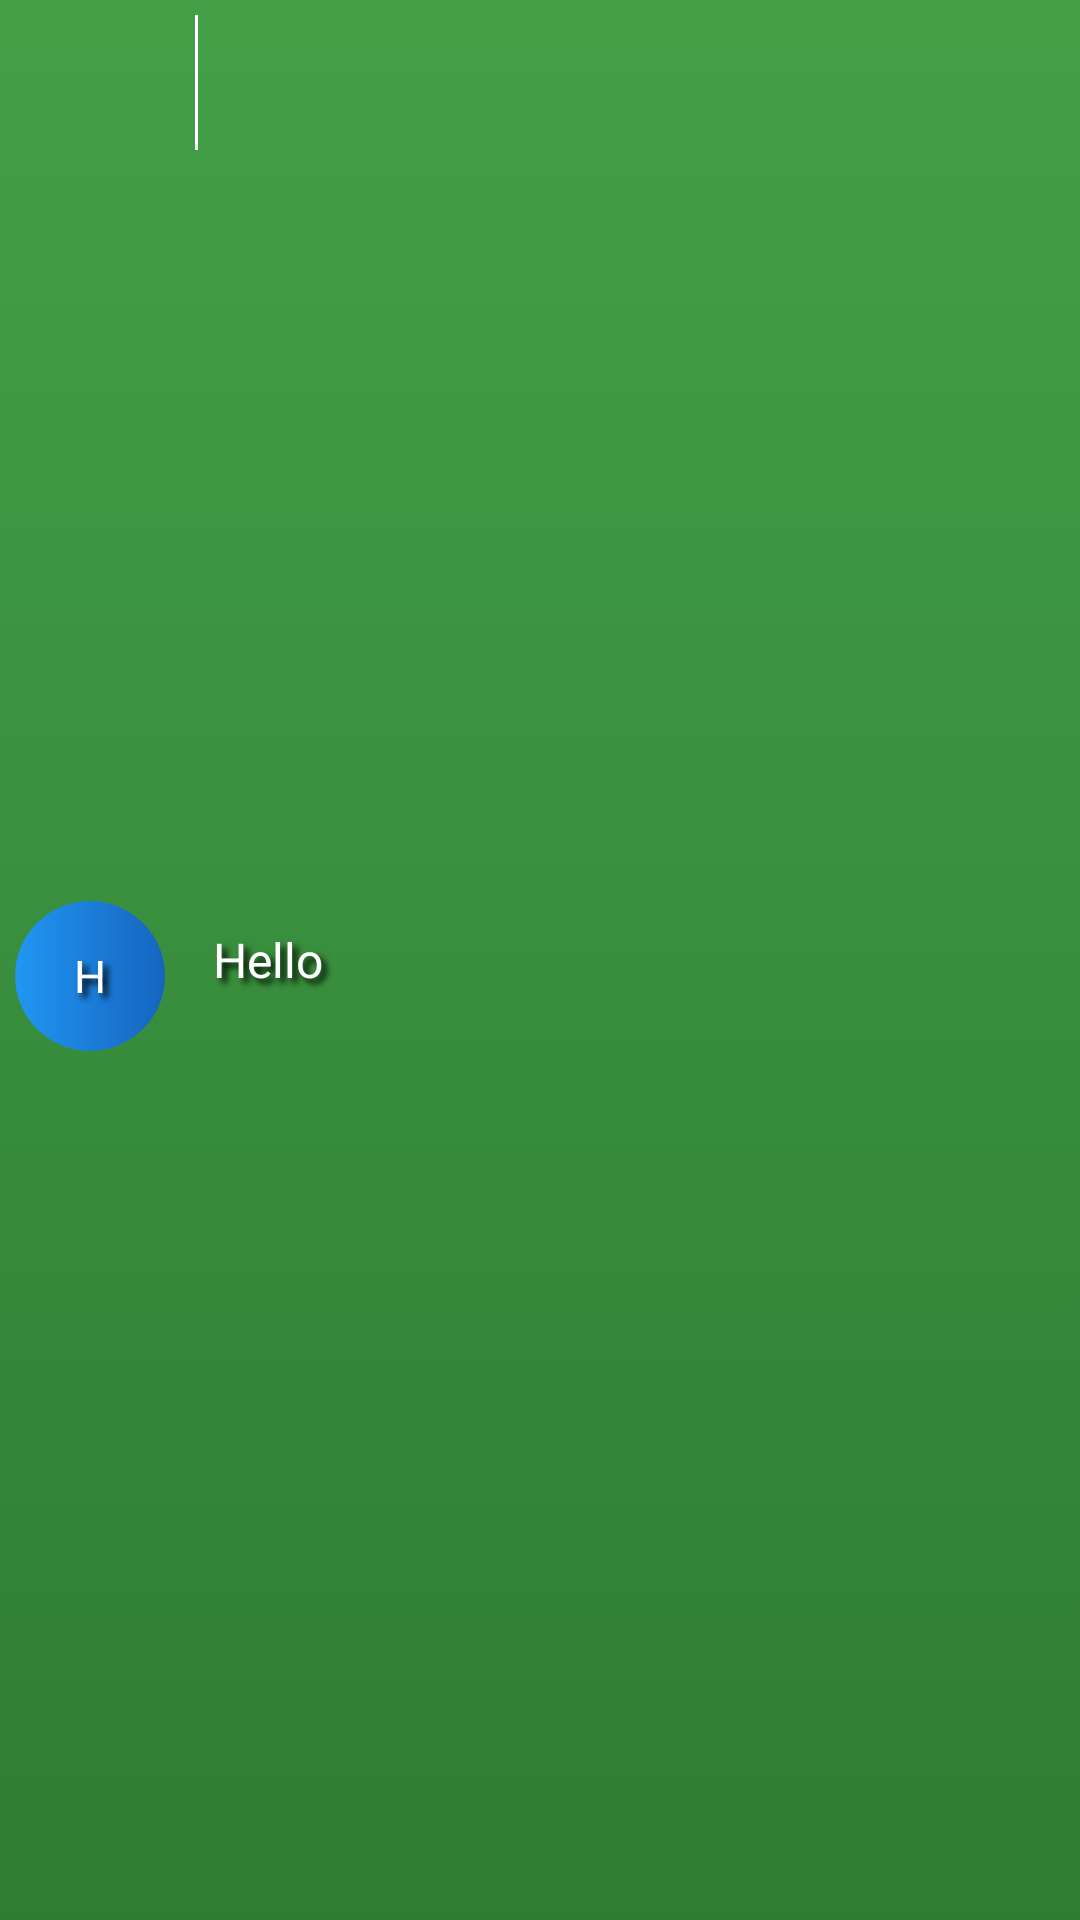

The Android layout XML behind this screen, and the referenced resources:
<!-- AndroidManifest.xml: application theme AppTheme -->
<!-- res/layout/custom_list_item.xml -->
<?xml version="1.0" encoding="utf-8"?>
<LinearLayout xmlns:android="http://schemas.android.com/apk/res/android"
    android:layout_width="match_parent"
    android:layout_height="55dp"
    android:background="@drawable/list_item_back"
    android:orientation="horizontal" >

    <TextView
        android:id="@+id/tvlistNum"
        android:layout_width="50dp"
        android:layout_height="50dp"
        android:background="@drawable/list_num_back"
        android:layout_margin="5dp"
        android:text="H"
        android:gravity="center"
        style="@style/btn_text_style"
        android:textSize="15sp" />

    <View
        android:layout_width="1dp"
        android:layout_height="45dp"
        android:layout_margin="5dp"
        android:background="#fff" />

    <TextView
        android:id="@+id/tvlistName"
        style="@style/btn_text_style"
        android:layout_width="0dp"
        android:layout_height="match_parent"
        android:layout_weight="1"
        android:gravity="center_vertical"
        android:text="Hello"
        android:textSize="16sp" />

</LinearLayout>
<!-- resources referenced by this layout -->
<resources>
  <!-- drawable list_item_back (drawable) -->
  <?xml version="1.0" encoding="utf-8"?>
  <selector xmlns:android="http://schemas.android.com/apk/res/android">
  
      <item android:state_pressed="true"><shape>
              <solid android:color="#2e7d32" />
          </shape></item>
      <item><shape>
              <gradient android:angle="270" android:endColor="#2e7d32" android:startColor="#43a047" />
          </shape></item>
  
  </selector>
  <!-- drawable list_num_back (drawable) -->
  <?xml version="1.0" encoding="utf-8"?>
  <shape xmlns:android="http://schemas.android.com/apk/res/android" >
  
      <gradient
          android:endColor="#1565c0"
          android:startColor="#2196f3" />
  
      <corners android:radius="50dp" />
  
  </shape>
  <style name="btn_text_style">
          <item name="android:textColor">#fff</item>
          <item name="android:shadowColor">#000</item>
          <item name="android:shadowRadius">5</item>
          <item name="android:shadowDx">5</item>
          <item name="android:shadowDy">5</item>
          <item name="android:textSize">25sp</item>
      </style>
  <style name="AppTheme" parent="AppBaseTheme">
          
      </style>
  <style name="AppBaseTheme" parent="Theme.AppCompat.Light">
          
      </style>
</resources>
